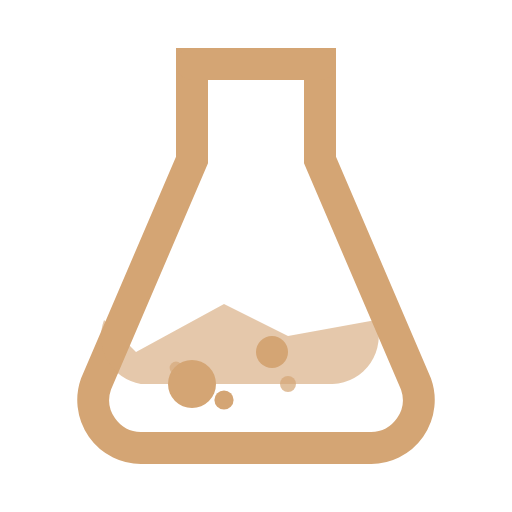
t = 0.00 s
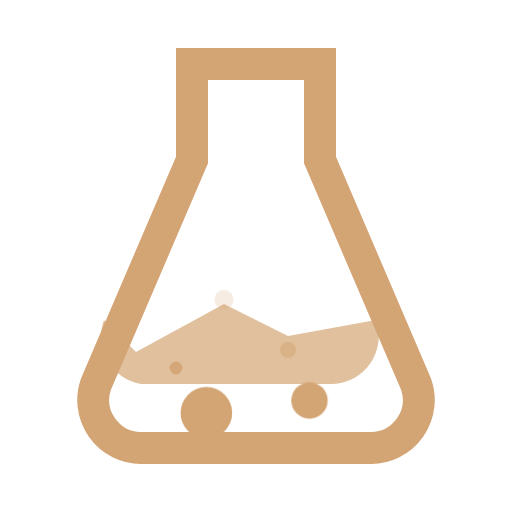
t = 1.50 s
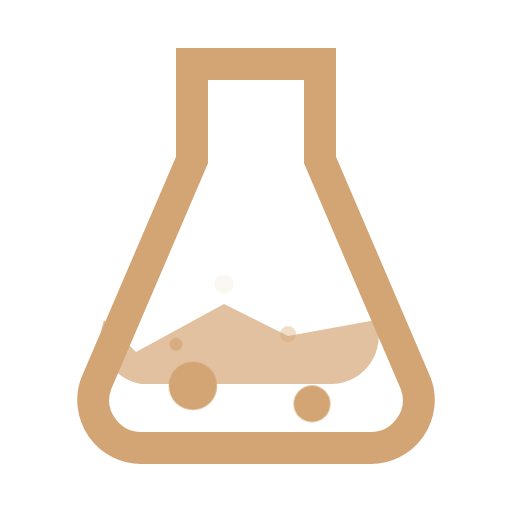
t = 1.88 s
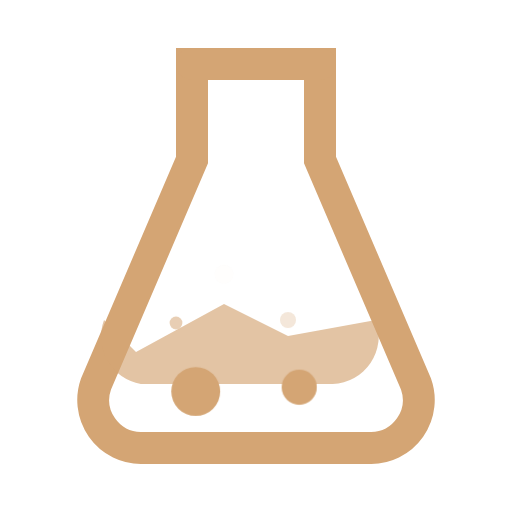
t = 2.25 s
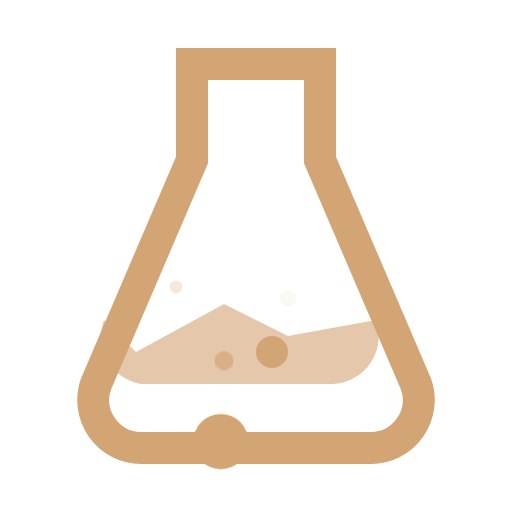
t = 3.00 s
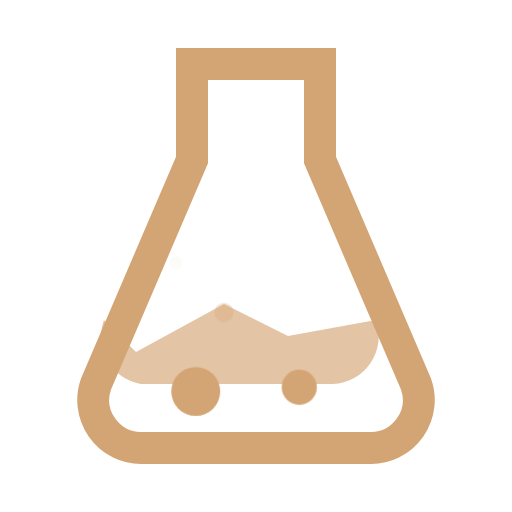
t = 3.75 s

The animated SVG that drew these frames (rendered in a browser with its animation timeline set to each time). Animation: 5 CSS @keyframes rules; one cycle of 4.50 s, repeats indefinitely.

<svg xmlns="http://www.w3.org/2000/svg" viewBox="0 0 32 32" fill="none">
  <style>
    @keyframes liquidWave {
      0%, 100% { opacity: 0.6; }
      50% { opacity: 0.7; }
    }
    @keyframes bubbleRise1 {
      0% { transform: translateY(0); opacity: 1; }
      100% { transform: translateY(-8px); opacity: 0; }
    }
    @keyframes bubbleRise2 {
      0% { transform: translateY(0); opacity: 0.8; }
      100% { transform: translateY(-6px); opacity: 0; }
    }
    @keyframes bubbleRise3 {
      0% { transform: translateY(0); opacity: 0.9; }
      100% { transform: translateY(-7px); opacity: 0; }
    }
    @keyframes bubblePulse {
      0%, 100% { transform: scale(1); }
      50% { transform: scale(1.15); }
    }
    .liquid { animation: liquidWave 3s ease-in-out infinite; }
    .bubble-static1 { animation: bubblePulse 2s ease-in-out infinite; }
    .bubble-static2 { animation: bubblePulse 2.5s ease-in-out infinite 0.5s; }
    .bubble-rise1 { animation: bubbleRise1 2.5s ease-out infinite; }
    .bubble-rise2 { animation: bubbleRise2 3s ease-out infinite 0.8s; }
    .bubble-rise3 { animation: bubbleRise3 2.8s ease-out infinite 1.5s; }
  </style>
  
  <!-- Simple Alchemist Flask -->
  <path d="M12 4h8v6l6 14a3 3 0 0 1-2.8 4H8.8a3 3 0 0 1-2.8-4l6-14V4z" stroke="#d4a574" stroke-width="2" fill="none"/>
  <path d="M12 4h8" stroke="#d4a574" stroke-width="2" stroke-linecap="round"/>
  
  <!-- Liquid inside -->
  <path class="liquid" d="M8.5 22l5.5-3 4 2 5.5-1a3 3 0 0 1-2.7 4H8.8a3 3 0 0 1-2.3-4z" fill="#d4a574" opacity="0.6"/>
  
  <!-- Static bubbles with pulse -->
  <circle class="bubble-static1" cx="12" cy="24" r="1.5" fill="#d4a574"/>
  <circle class="bubble-static2" cx="17" cy="22" r="1" fill="#d4a574"/>
  
  <!-- Rising bubbles -->
  <circle class="bubble-rise1" cx="14" cy="25" r="0.6" fill="#d4a574" opacity="0.8"/>
  <circle class="bubble-rise2" cx="18" cy="24" r="0.5" fill="#d4a574" opacity="0.7"/>
  <circle class="bubble-rise3" cx="11" cy="23" r="0.4" fill="#d4a574" opacity="0.6"/>
</svg>
